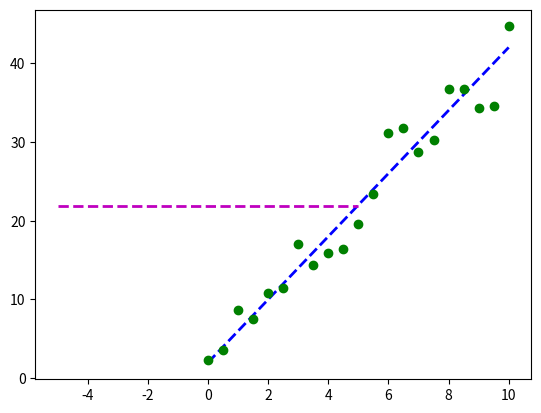

Here is the Python script that generated this plot: (Note: this script raises an exception after producing the figure.)
'''Fit a line to given set of data points using optimisation'''

import pandas as pd
import numpy as np
import matplotlib.pyplot as plt
import scipy.optimize as spo


def err(line, data):  # error function
    '''Compute error between given line model and observed data.

    Parameters
    ----------

    line: tuple/list/array (C0, C1) where C0 is slope and C1 is Y intercept
    data: 2d array where each row is a point (x, y)

    returns error as single real value
    '''

    # Metric: Sum od squared Y-axis differences
    err = np.sum((data[:, 1] - (line[0] * data[:, 0] + line[1])) ** 2)
    return err


def fit_line(data, err_func):
    """Fit line to given data, using  a supplied error function

    Parameters
    ----------
    data: 2D array where each row is a point (X0, Y)
    err_func: function that computes the error between the observed data and the line

    returns line that minimises the rror function
    """

    # Generate initial guess for line model
    l = np.float32([0, np.mean(data[:, 1])])  # Slope = 0, intercept = mean(y values)

    # plot initial guess
    x_ends = np.float32([-5, 5])
    plt.plot(x_ends, l[0] * x_ends + l[1], 'm--', linewidth=2.0, label="Initial Guess")

    # Call optimiser to minimise error function
    result = spo.minimize(err_func, l, args=(data,), method='SLSQP', options={'disp': True})

    return result.x



def test_run():
    # Define original line
    l_orig = np.float32([4, 2])
    print("Original line: C0 = {}, C1 = {}".format(l_orig[0], l_orig[1]))

    Xorig = np.linspace(0, 10, 21)
    Yorig = l_orig[0] * Xorig + l_orig[1]
    plt.plot(Xorig, Yorig, 'b--', linewidth=2.0, label='Original line')

    # Generate noisy data points
    noise_sigma = 3.0
    noise = np.random.normal(0, noise_sigma, Yorig.shape)
    data = np.asarray([Xorig, Yorig + noise]).T
    plt.plot(data[:, 0], data[:, 1], 'go', label='Data points')

    # try to fit a line to this data
    l_fit = fit_line(data, err)
    print("Fited line: C0 = {}, C1 = {}".format(l_fit[0], l_fit[1]))
    plt.plot(data[:, 0], l_fit[0] * data[:, 0] + l_fit[1], 'r--', linewidth=2.0, label='Fited Line')

    # Add a legend and show plot
    plt.legend()
    plt.show()


if __name__ == "__main__":
    test_run()



